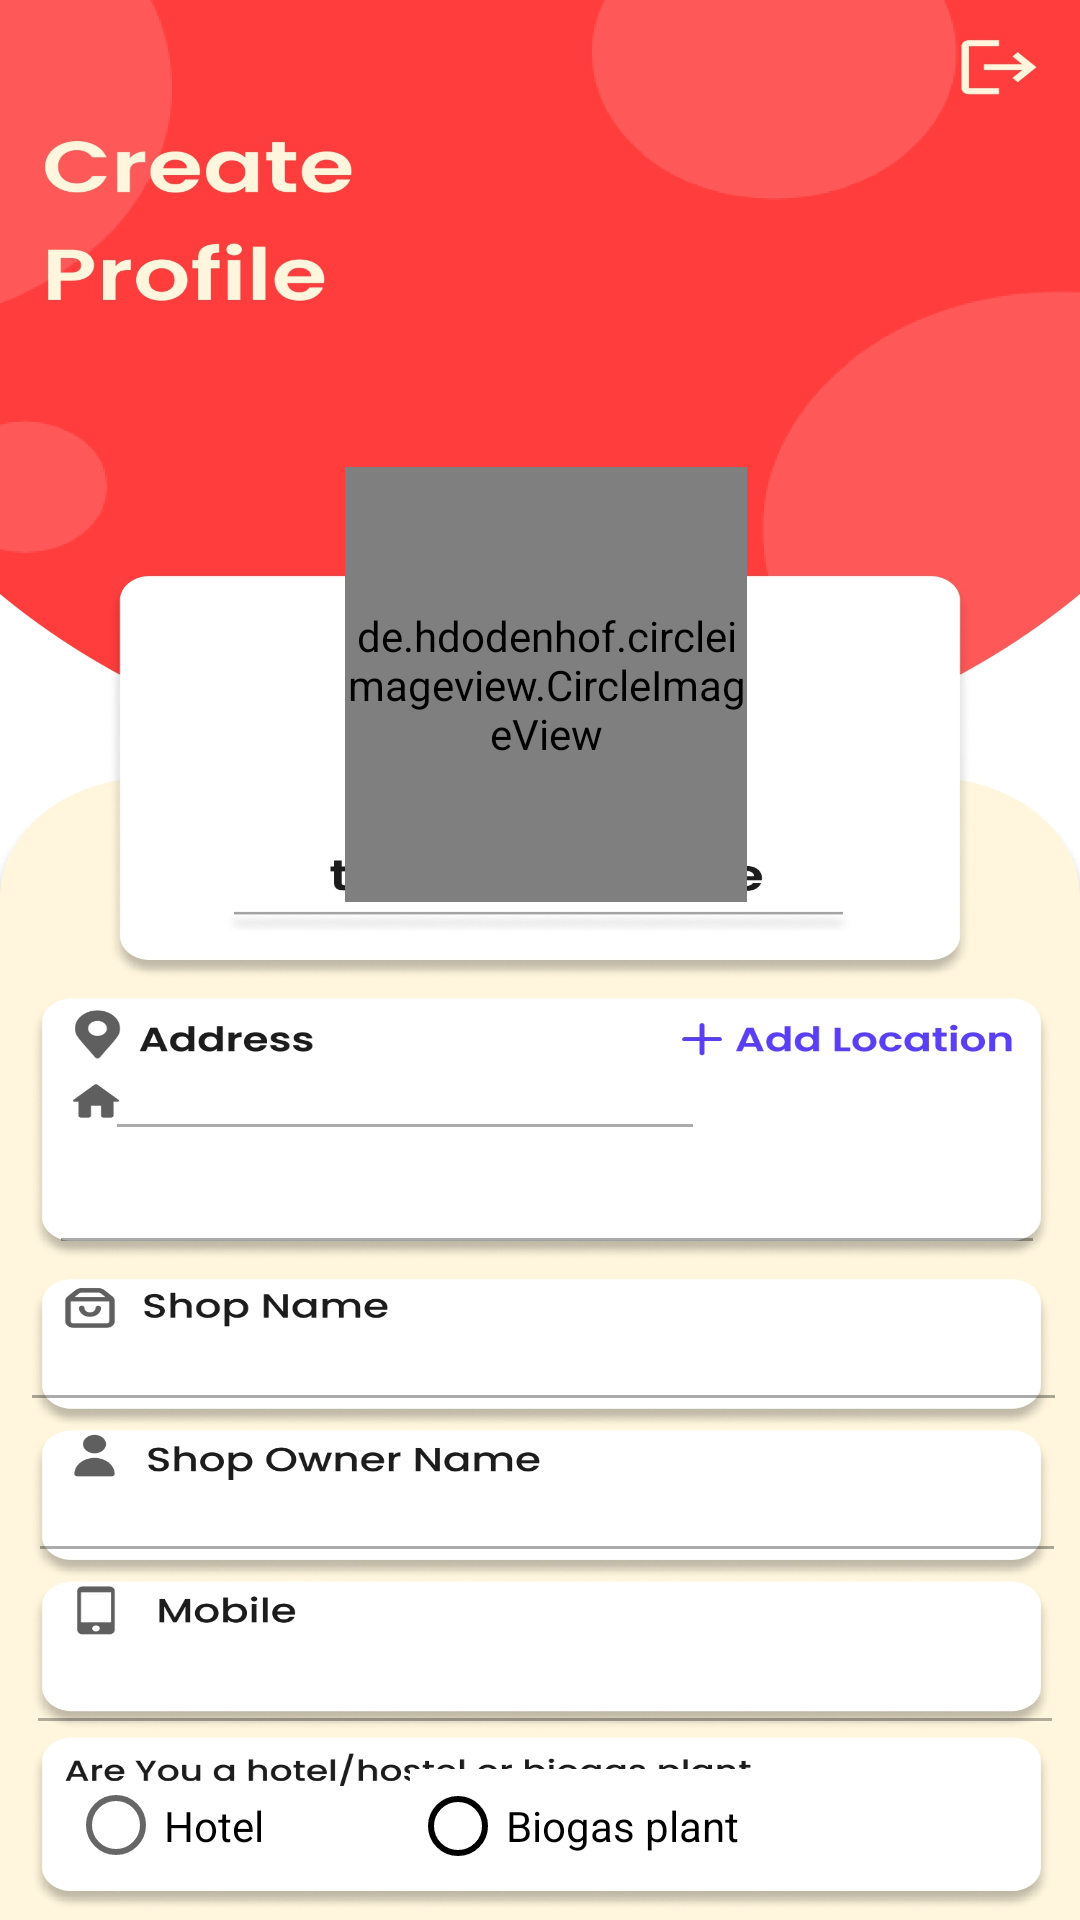

The Android layout XML behind this screen, and the referenced resources:
<!-- AndroidManifest.xml: application theme Theme.Biogas -->
<!-- res/layout/activity_home.xml -->
<?xml version="1.0" encoding="utf-8"?>
<androidx.constraintlayout.widget.ConstraintLayout xmlns:android="http://schemas.android.com/apk/res/android"
    xmlns:app="http://schemas.android.com/apk/res-auto"
    xmlns:tools="http://schemas.android.com/tools"
    android:layout_width="match_parent"
    android:background="@drawable/ganesh"
    android:layout_height="match_parent">

    <RelativeLayout
        android:id="@+id/relativeLayout"
        android:layout_width="match_parent"
        android:layout_height="300dp"
        app:layout_constraintBottom_toBottomOf="parent"
        app:layout_constraintEnd_toEndOf="parent"
        app:layout_constraintHorizontal_bias="0.0"
        app:layout_constraintStart_toStartOf="parent"
        app:layout_constraintTop_toTopOf="parent"
        app:layout_constraintVertical_bias="0.002"
        tools:context=".MainActivity">

        <de.hdodenhof.circleimageview.CircleImageView
            android:id="@+id/profile_image"
            android:layout_width="185dp"
            android:layout_height="145dp"
            android:layout_alignParentStart="true"
            android:layout_alignParentEnd="true"
            android:layout_alignParentBottom="true"
            android:layout_marginStart="115dp"
            android:layout_alignParentLeft="true"
            android:layout_alignParentRight="true"
            android:layout_marginEnd="111dp"
            android:layout_marginLeft="115dp"
            android:layout_marginRight="111dp"
            android:layout_marginBottom="0dp"
            android:src="@drawable/user"
            app:civ_border_color="#FF000000"
            app:civ_border_width="2dp" />

        <Button
            android:id="@+id/button4"
            android:layout_width="55dp"
            android:layout_height="61dp"
            android:layout_alignParentStart="true"
            android:layout_alignParentEnd="true"
            android:layout_alignParentBottom="true"
            android:layout_marginStart="350dp"
            android:layout_marginEnd="6dp"
            android:layout_marginBottom="239dp"
            android:background="#00FFFFFF"
            android:backgroundTint="#00FFFFFF" />

        <ImageView
            android:id="@+id/imageView"
            android:layout_width="wrap_content"
            android:layout_height="wrap_content"
            android:layout_alignParentEnd="true"
            android:layout_alignParentBottom="true"
            android:layout_marginEnd="115dp"
            android:layout_marginBottom="0dp"
            app:srcCompat="@drawable/camera" />

    </RelativeLayout>

    <Button
        android:id="@+id/button2"
        android:layout_width="140dp"
        android:layout_height="29dp"
        android:background="#00FFFFFF"
        android:backgroundTint="#00FFFFFF"
        app:layout_constraintBottom_toBottomOf="parent"
        app:layout_constraintEnd_toEndOf="parent"
        app:layout_constraintHorizontal_bias="0.94"
        app:layout_constraintStart_toStartOf="parent"
        app:layout_constraintTop_toBottomOf="@+id/relativeLayout"
        app:layout_constraintVertical_bias="0.204" />

    <EditText
        android:id="@+id/editTextTextPersonName"
        android:layout_width="200dp"
        android:layout_height="45dp"
        android:backgroundTint="#54000000"
        android:ems="10"
        android:textColor="@color/black"
        android:foregroundTint="#000000"
        android:inputType="textPersonName"
        app:layout_constraintBottom_toBottomOf="parent"
        app:layout_constraintEnd_toEndOf="parent"
        app:layout_constraintHorizontal_bias="0.218"
        app:layout_constraintStart_toStartOf="parent"
        app:layout_constraintTop_toTopOf="parent"
        app:layout_constraintVertical_bias="0.569" />

    <EditText
        android:id="@+id/editTextTextPersonName2"
        android:layout_width="332dp"
        android:textColor="@color/black"
        android:layout_height="38dp"
        android:backgroundTint="#54000000"
        android:ems="10"
        android:inputType="textPersonName"
        app:layout_constraintBottom_toBottomOf="parent"
        app:layout_constraintEnd_toEndOf="parent"
        app:layout_constraintHorizontal_bias="0.582"
        app:layout_constraintStart_toStartOf="parent"
        app:layout_constraintTop_toBottomOf="@+id/editTextTextPersonName"
        app:layout_constraintVertical_bias="0.0" />

    <EditText
        android:id="@+id/editTextTextPersonName3"
        android:layout_width="349dp"
        android:layout_height="45dp"
        android:backgroundTint="#54000000"
        android:ems="10"
        android:textColor="@color/black"
        android:inputType="textPersonName"
        app:layout_constraintBottom_toBottomOf="parent"
        app:layout_constraintEnd_toEndOf="parent"
        app:layout_constraintHorizontal_bias="0.596"
        app:layout_constraintStart_toStartOf="parent"
        app:layout_constraintTop_toTopOf="parent"
        app:layout_constraintVertical_bias="0.721" />

    <RadioGroup
        android:id="@+id/radioGroup"
        android:layout_width="280dp"
        android:layout_height="36dp"
        android:orientation="horizontal"

        app:layout_constraintBottom_toBottomOf="parent"
        app:layout_constraintEnd_toEndOf="parent"
        app:layout_constraintHorizontal_bias="0.282"
        app:layout_constraintStart_toStartOf="parent"
        app:layout_constraintTop_toTopOf="@+id/relativeLayout"
        app:layout_constraintVertical_bias="0.976">

        <RadioButton
            android:id="@+id/radioButton"
            android:layout_width="114dp"
            android:layout_height="37dp"
            android:layout_marginBottom="16dp"
            android:text="Hotel"
            android:textColor="@color/black"
            app:layout_constraintBottom_toBottomOf="parent"
            app:layout_constraintEnd_toEndOf="parent"
            app:layout_constraintHorizontal_bias="0.133"
            app:layout_constraintStart_toStartOf="parent" />

        <RadioButton
            android:id="@+id/radioButton2"
            android:layout_width="133dp"
            android:layout_height="38dp"
            android:layout_marginBottom="16dp"
            android:background="#FFFFFF"
            android:text="Biogas plant"
            android:textColor="@color/black"
            app:buttonTint="#000000"
            app:layout_constraintBottom_toBottomOf="parent"
            app:layout_constraintEnd_toEndOf="parent"
            app:layout_constraintHorizontal_bias="0.131"
            app:layout_constraintStart_toEndOf="@+id/radioButton" />

    </RadioGroup>

    <EditText
        android:id="@+id/editTextTextPersonName5"
        android:layout_width="346dp"
        android:layout_height="44dp"
        android:backgroundTint="#54121212"
        android:ems="10"
        android:textColor="@color/black"
        android:inputType="textPersonName"
        app:layout_constraintBottom_toBottomOf="parent"
        app:layout_constraintEnd_toEndOf="parent"
        app:layout_constraintHorizontal_bias="0.615"
        app:layout_constraintStart_toStartOf="parent"
        app:layout_constraintTop_toBottomOf="@+id/relativeLayout"
        app:layout_constraintVertical_bias="0.803" />

    <EditText
        android:id="@+id/editTextTextPersonName6"
        android:layout_width="346dp"
        android:layout_height="44dp"
        android:backgroundTint="#54000000"
        android:ems="10"
        android:textColor="@color/black"
        android:inputType="textPersonName"
        app:layout_constraintBottom_toBottomOf="parent"
        app:layout_constraintEnd_toEndOf="parent"
        app:layout_constraintHorizontal_bias="0.661"
        app:layout_constraintStart_toStartOf="parent"
        app:layout_constraintTop_toTopOf="parent"
        app:layout_constraintVertical_bias="0.806" />

</androidx.constraintlayout.widget.ConstraintLayout>
<!-- resources referenced by this layout -->
<resources>
  <!-- drawable ganesh: jpeg bitmap (drawable, 500349 bytes) -->
  <style name="Theme.Biogas" parent="Theme.MaterialComponents.DayNight.DarkActionBar">
          
          <item name="colorPrimary">@color/purple_500</item>
          <item name="colorPrimaryVariant">@color/purple_700</item>
          <item name="colorOnPrimary">@color/white</item>
          
          <item name="colorSecondary">@color/teal_200</item>
          <item name="colorSecondaryVariant">@color/teal_700</item>
          <item name="colorOnSecondary">@color/black</item>
          
          <item name="android:statusBarColor" tools:targetApi="21">?attr/colorPrimaryVariant</item>
          
      </style>
  <!-- not gathered from this repository: default colours our renderer supplied (Android Studio template values) -->
  <color name="purple_500">#FF6200EE</color>
  <color name="purple_700">#FF3700B3</color>
  <color name="teal_200">#FF03DAC5</color>
  <color name="teal_700">#FF018786</color>
  <color name="black">#FF000000</color>
  <color name="white">#FFFFFFFF</color>
</resources>
